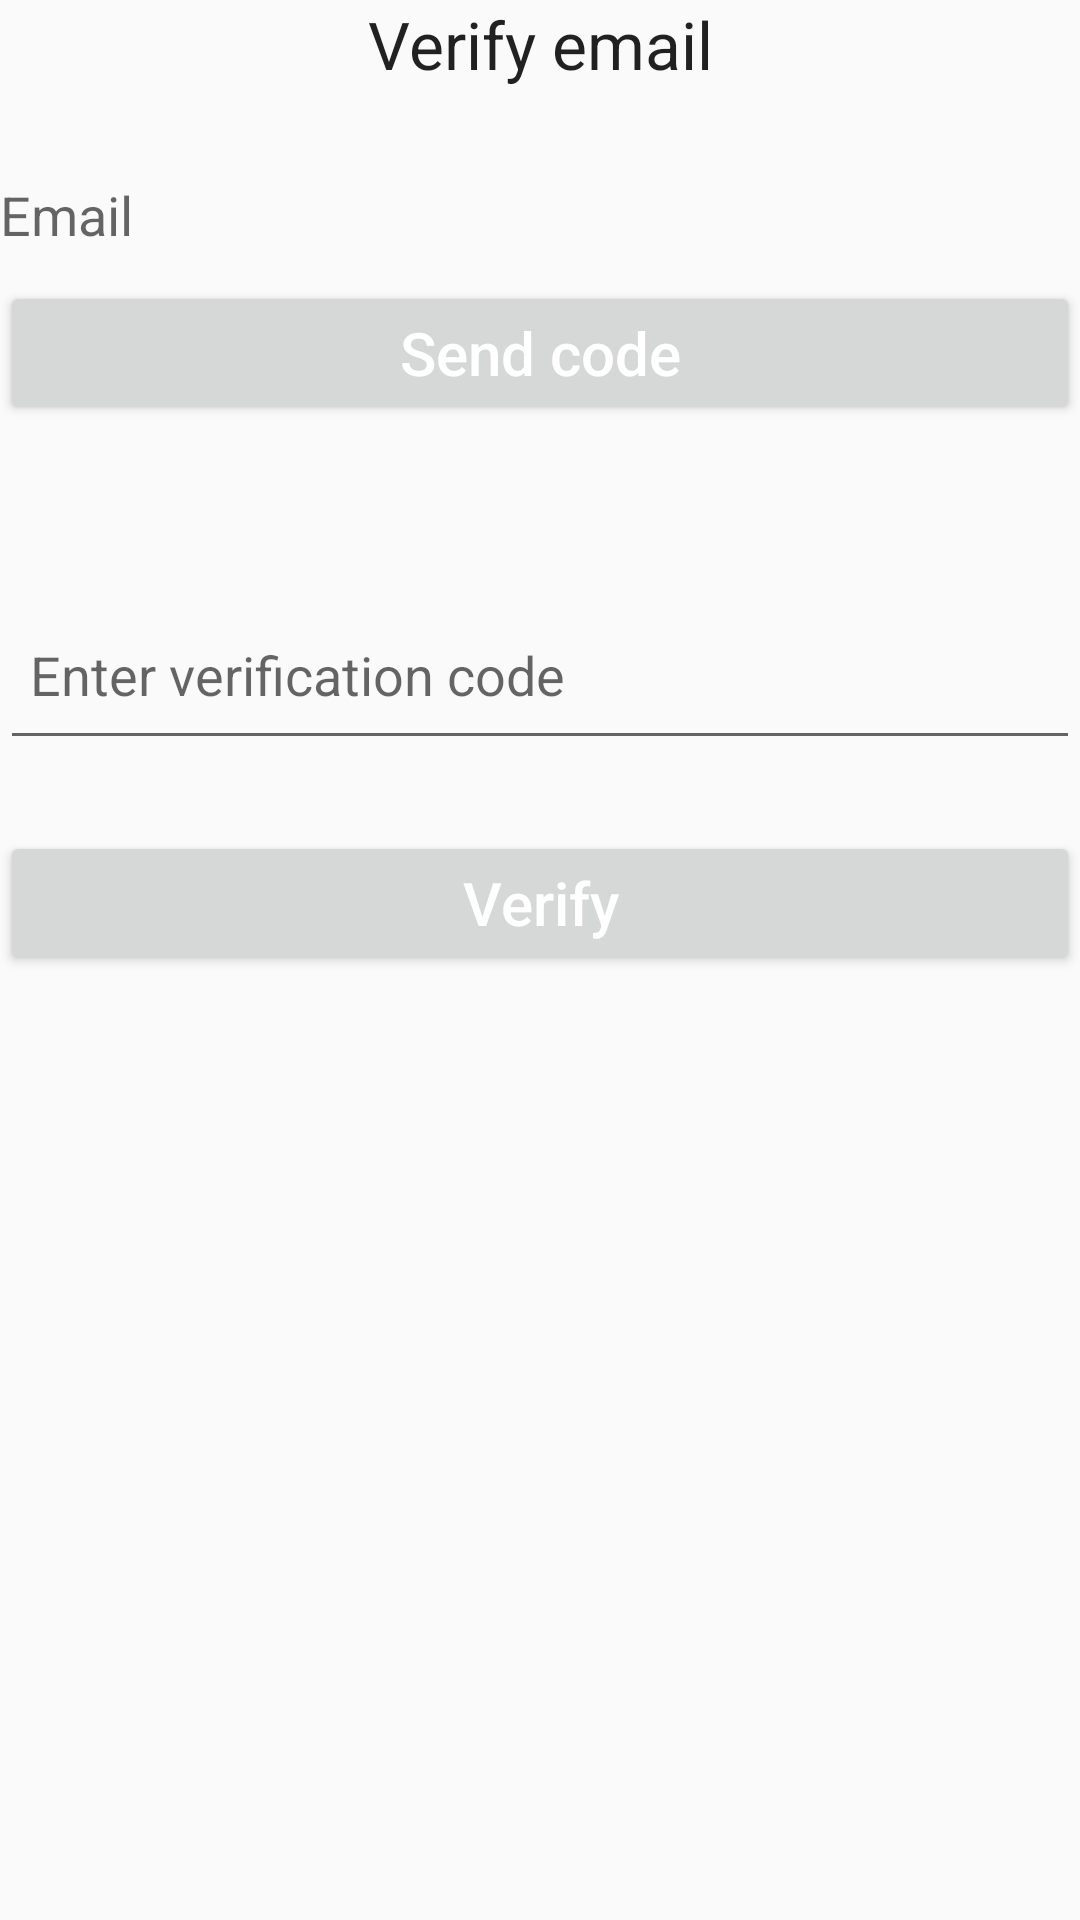

This screen was rendered from an Android layout file. Write that file and the resources it references.
<!-- AndroidManifest.xml: application theme AppTheme -->
<!-- res/layout/content_verify.xml -->
<?xml version="1.0" encoding="utf-8"?>
<LinearLayout xmlns:android="http://schemas.android.com/apk/res/android"
    xmlns:tools="http://schemas.android.com/tools"
    android:layout_width="match_parent"
    android:layout_height="match_parent"
    android:layout_marginLeft="@dimen/activity_horizontal_margin"
    android:layout_marginRight="@dimen/activity_horizontal_margin"
    android:layout_marginTop="@dimen/activity_vertical_margin"
    tools:context=".View.Activities.VerifyActivity"
    android:orientation="vertical"
    tools:showIn="@layout/activity_verify">

    <TextView
        android:layout_width="match_parent"
        android:layout_height="wrap_content"
        android:gravity="center"
        android:textAppearance="?android:attr/textAppearanceLarge"
        android:text="Verify email" />

    <Space
        android:layout_width="match_parent"
        android:layout_height="@dimen/activity_inter_group_separation"
        android:id="@+id/space_Verify_1" />

    <TextView
        android:layout_width="match_parent"
        android:layout_height="wrap_content"
        android:textAppearance="?android:attr/textAppearanceMedium"
        android:text="Email"
        android:id="@+id/text_view_verify_email" />

    <Space
        android:layout_width="match_parent"
        android:layout_height="@dimen/activity_text_padding"
        android:id="@+id/space_Verify_3" />

    <Button
        android:layout_width="match_parent"
        android:layout_height="wrap_content"
        android:text="Send code"
        android:textAllCaps="false"
        android:textColor="@color/white"
        android:textSize="@dimen/activity_button_text_size"
        android:id="@+id/button_verify_request_code" />

    <Space
        android:layout_width="match_parent"
        android:layout_height="@dimen/activity_inter_group_separation"
        android:id="@+id/space_Verify_3A" />

    <TextView
        android:layout_width="match_parent"
        android:layout_height="wrap_content"
        android:textAppearance="?android:attr/textAppearanceSmall"
        android:textSize="@dimen/activity_text_size_small"
        android:text=" "
        android:id="@+id/text_view_verify_code_label" />

    <EditText
        android:layout_width="match_parent"
        android:layout_height="@dimen/activity_text_height"
        android:paddingLeft="@dimen/activity_text_padding"
        android:paddingRight="@dimen/activity_text_padding"
        android:id="@+id/edit_text_verify_code"
        android:hint="Enter verification code"
        android:inputType="number"/>

    <TextView
        android:layout_width="match_parent"
        android:layout_height="wrap_content"
        android:textAppearance="?android:attr/textAppearanceSmall"
        android:textSize="@dimen/activity_text_padding"
        android:text=" "
        android:textColor="@color/alert"
        android:id="@+id/text_view_verify_code_message" />

    <Space
        android:layout_width="match_parent"
        android:layout_height="@dimen/activity_intra_group_separation"
        android:id="@+id/space_Verify_4" />

    <Button
        android:layout_width="match_parent"
        android:layout_height="wrap_content"
        android:text="Verify"
        android:textAllCaps="false"
        android:textColor="@color/white"
        android:textSize="@dimen/activity_button_text_size"
        android:id="@+id/button_verify_check_code" />

</LinearLayout>
<!-- res/layout/activity_verify.xml (included above) -->
<?xml version="1.0" encoding="utf-8"?>
<android.support.design.widget.CoordinatorLayout xmlns:android="http://schemas.android.com/apk/res/android"
    xmlns:app="http://schemas.android.com/apk/res-auto"
    xmlns:tools="http://schemas.android.com/tools"
    android:layout_width="match_parent"
    android:layout_height="match_parent"
    android:fitsSystemWindows="true"
    tools:context="com.example.djung.locally.View.Activities.VerifyActivity">

    <android.support.design.widget.AppBarLayout
        android:layout_width="match_parent"
        android:layout_height="wrap_content"
        android:theme="@style/AppTheme.AppBarOverlay">

        <android.support.v7.widget.Toolbar
            android:id="@+id/toolbar"
            android:layout_width="match_parent"
            android:layout_height="?attr/actionBarSize"
            android:background="?attr/colorPrimary"
            app:popupTheme="@style/AppTheme.PopupOverlay" />

    </android.support.design.widget.AppBarLayout>

    <include layout="@layout/content_verify" />

</android.support.design.widget.CoordinatorLayout>
<!-- resources referenced by this layout -->
<resources>
  <color name="alert">#AC1600</color>
  <color name="white">#ffffff</color>
  <dimen name="activity_button_text_size">20dp</dimen>
  <dimen name="activity_horizontal_margin">16dp</dimen>
  <dimen name="activity_inter_group_separation">30dp</dimen>
  <dimen name="activity_intra_group_separation">10dp</dimen>
  <dimen name="activity_text_height">60dp</dimen>
  <dimen name="activity_text_padding">10dp</dimen>
  <dimen name="activity_text_size_small">16sp</dimen>
  <dimen name="activity_vertical_margin">16dp</dimen>
  <style name="AppTheme.AppBarOverlay" parent="ThemeOverlay.AppCompat.Dark.ActionBar" />
  <style name="AppTheme.PopupOverlay" parent="ThemeOverlay.AppCompat.Light" />
  <style name="AppTheme" parent="Theme.AppCompat.Light.DarkActionBar">
          
          <item name="colorPrimary">@color/colorPrimary</item>
          <item name="colorPrimaryDark">@color/colorPrimaryDark</item>
          <item name="colorAccent">@color/colorAccent</item>
      </style>
  <color name="colorPrimary">#00b0d4</color>
  <color name="colorPrimaryDark">#0288D1</color>
  <color name="colorAccent">#FF9100</color>
</resources>
